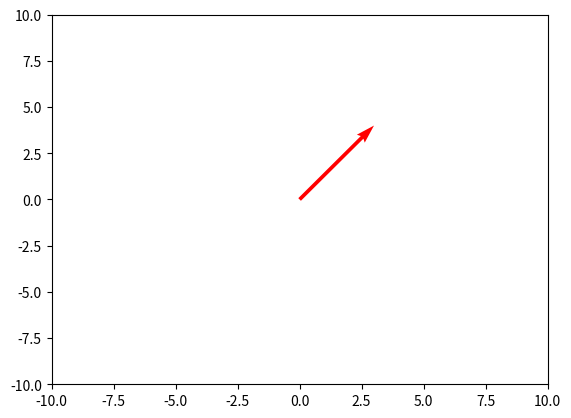

Source code (Python):
import matplotlib.pyplot as plt
import numpy as np
plt.quiver(0,0,3,4,scale_units='xy',angles='xy',scale=1,color='r')
plt.xlim(-10,10)
plt.ylim(-10,10)
plt.show()
